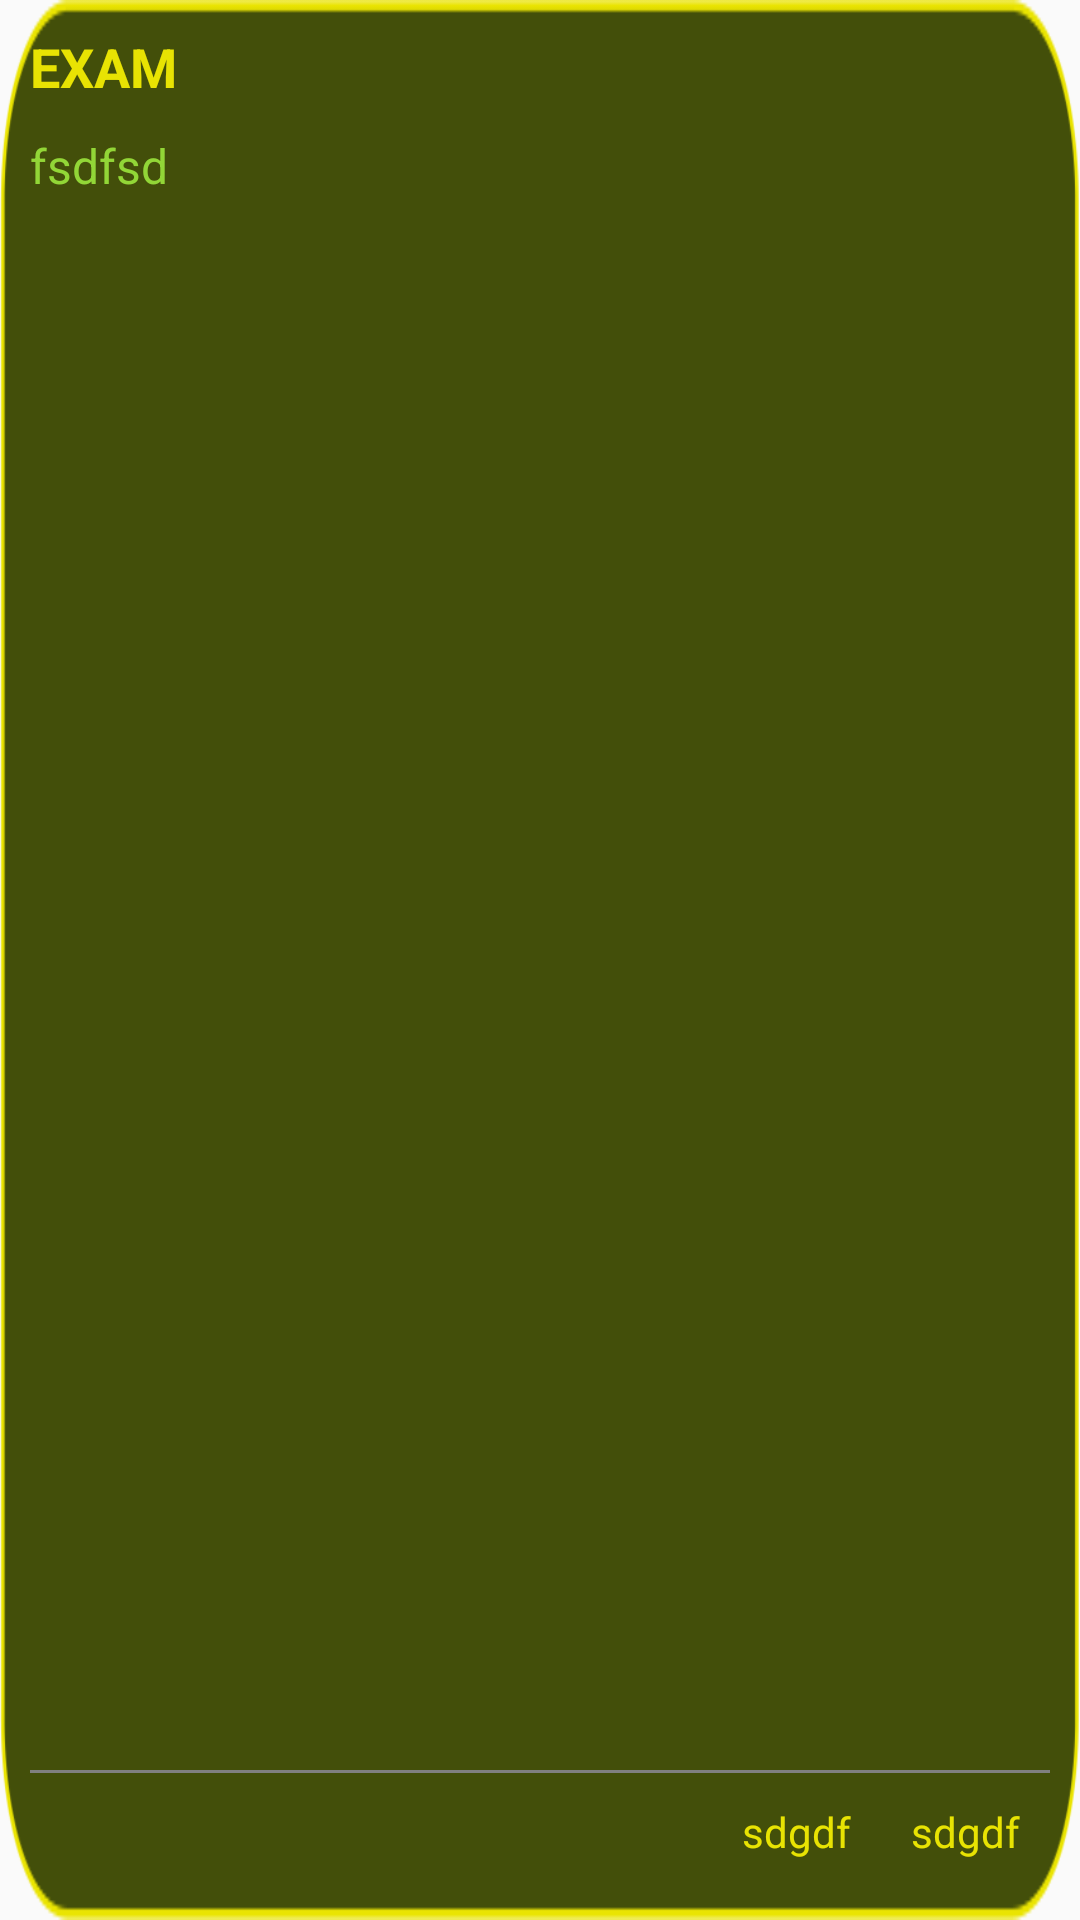

Produce the Android XML layout that renders to this screen, including the resource entries it uses.
<!-- AndroidManifest.xml: application theme AppTheme.NoActionBar -->
<!-- res/layout/adaptor_messages.xml -->
<?xml version="1.0" encoding="utf-8"?>
<RelativeLayout xmlns:android="http://schemas.android.com/apk/res/android"
    android:layout_width="match_parent"
    android:layout_height="@dimen/dimens_200dp"
    android:layout_marginBottom="@dimen/dimens_5dp"
    android:layout_marginLeft="@dimen/dimens_10dp"
    android:layout_marginRight="@dimen/dimens_10dp"
    android:layout_marginTop="@dimen/dimens_5dp"
    android:background="@drawable/bg_message">

    <TextView
        android:id="@+id/tv_message_title"
        android:layout_width="wrap_content"
        android:layout_height="wrap_content"
        android:layout_margin="@dimen/dimens_10dp"
        android:text="Exam"
        android:textAllCaps="true"
        android:textColor="@color/yellow"
        android:textSize="@dimen/text_size_18sp"
        android:textStyle="bold" />

    <TextView
        android:id="@+id/tv_full_message"
        android:layout_width="wrap_content"
        android:layout_height="wrap_content"

        android:layout_below="@+id/tv_message_title"
        android:layout_marginLeft="@dimen/dimens_10dp"
        android:text="fsdfsd"
        android:textColor="@color/green"
        android:textSize="@dimen/text_size_16sp" />

    <View
        android:layout_width="wrap_content"
        android:layout_height="@dimen/dimens_1dp"
        android:layout_above="@+id/rl_bottom"
        android:layout_margin="@dimen/dimens_10dp"
        android:background="@color/grey"></View>

    <RelativeLayout
        android:id="@+id/rl_bottom"
        android:layout_width="wrap_content"
        android:layout_height="wrap_content"
        android:layout_alignParentBottom="true"
        android:layout_alignParentRight="true">

        <TextView
            android:id="@+id/tv_date"
            android:layout_width="wrap_content"
            android:layout_height="wrap_content"
            android:layout_alignParentRight="true"
            android:layout_marginBottom="@dimen/text_20"
            android:layout_marginRight="@dimen/text_20"
            android:text="sdgdf"
            android:textColor="@color/yellow"
            android:textSize="@dimen/text_size_14sp" />

        <TextView
            android:id="@+id/tv_time"
            android:layout_width="wrap_content"
            android:layout_height="wrap_content"
            android:layout_marginBottom="@dimen/text_20"
            android:layout_marginRight="@dimen/text_20"
            android:layout_toLeftOf="@+id/tv_date"
            android:text="sdgdf"

            android:textColor="@color/yellow"
            android:textSize="@dimen/text_size_14sp" />
    </RelativeLayout>

</RelativeLayout>
<!-- resources referenced by this layout -->
<resources>
  <color name="green">#92d637</color>
  <color name="grey">#808080</color>
  <color name="yellow">#e8e303</color>
  <dimen name="dimens_10dp">10dp</dimen>
  <dimen name="dimens_1dp">1dp</dimen>
  <dimen name="dimens_200dp">200dp</dimen>
  <dimen name="dimens_5dp">5dp</dimen>
  <dimen name="text_20">20sp</dimen>
  <dimen name="text_size_14sp">14sp</dimen>
  <dimen name="text_size_16sp">16sp</dimen>
  <dimen name="text_size_18sp">18sp</dimen>
  <!-- drawable bg_message: png bitmap (drawable-hdpi, 2742 bytes) -->
  <style name="AppTheme.NoActionBar">
          <item name="windowActionBar">false</item>
          <item name="windowNoTitle">true</item>
  
      </style>
</resources>
